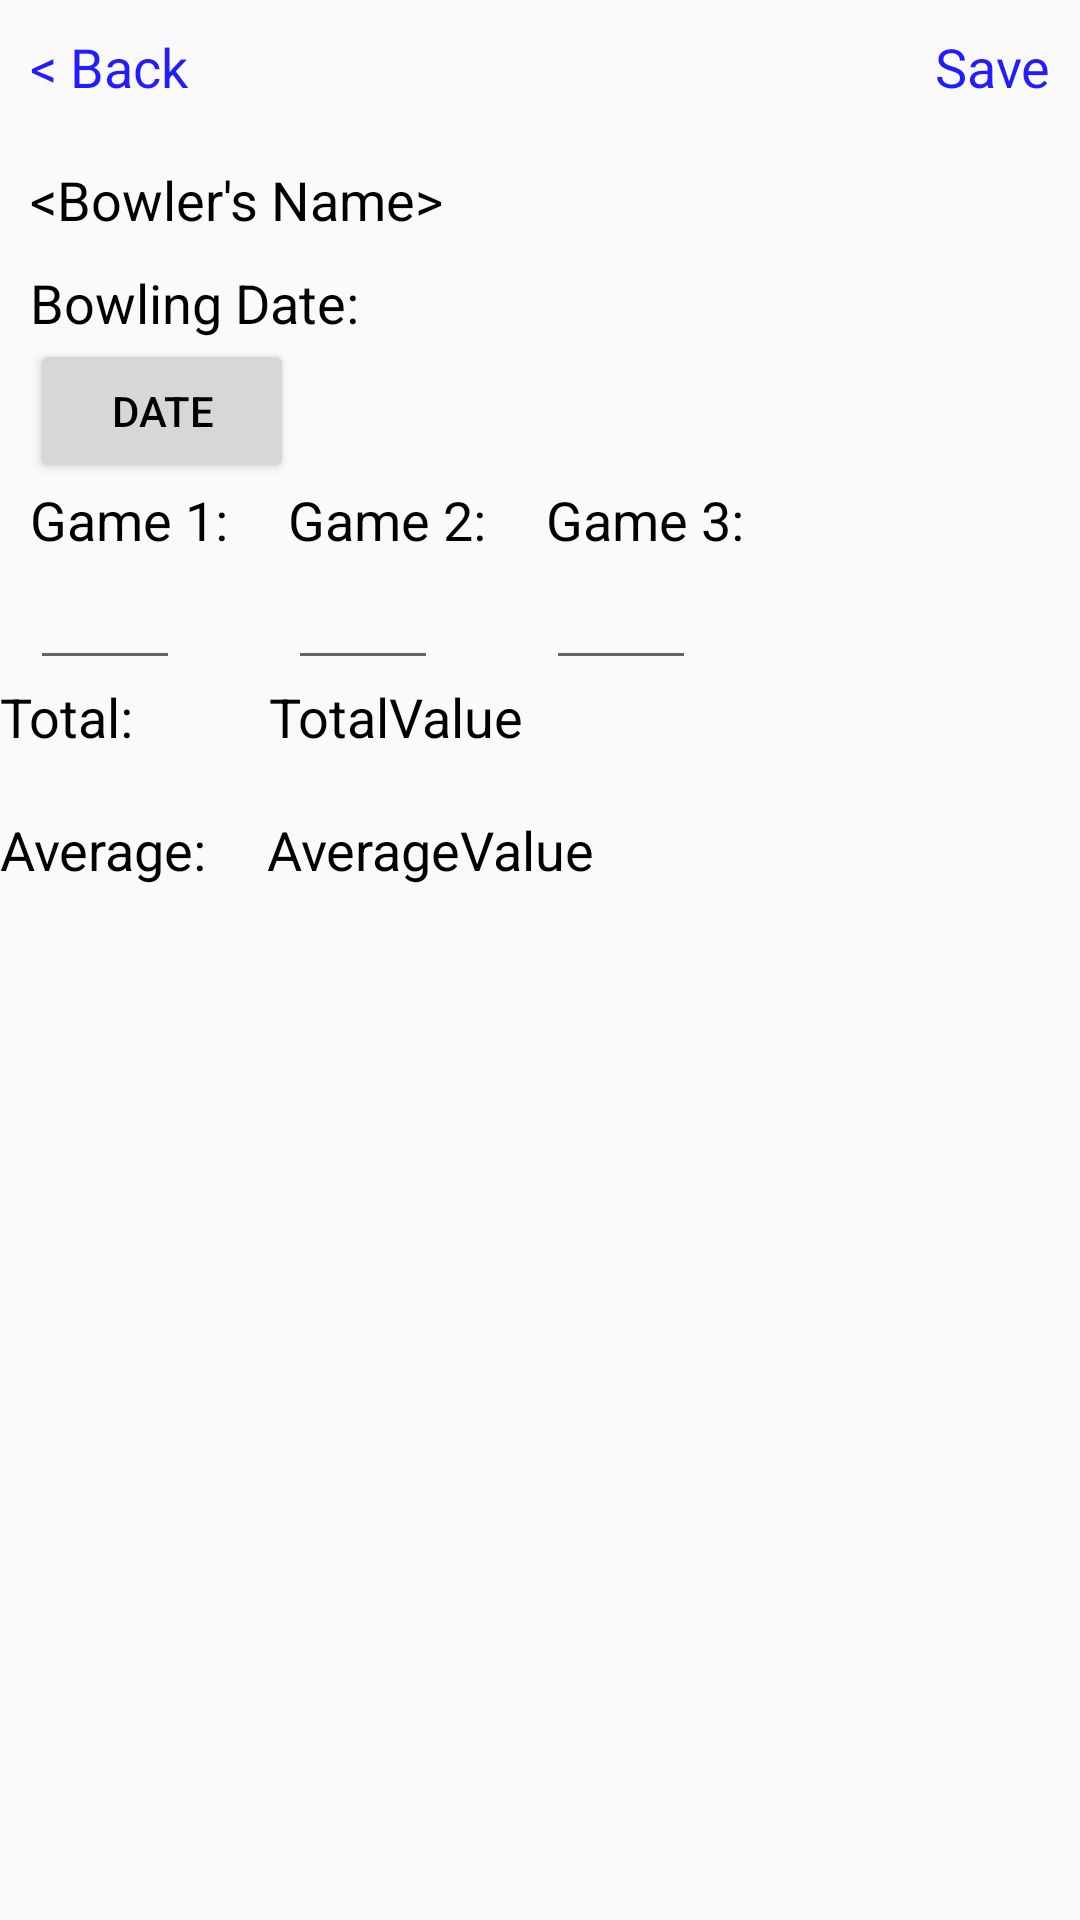

Reconstruct the res/layout file that produces this screen, plus the resources it refers to.
<!-- AndroidManifest.xml: application theme AppBaseTheme -->
<!-- res/layout/add_score_layout.xml -->
<?xml version="1.0" encoding="utf-8"?>
<LinearLayout xmlns:android="http://schemas.android.com/apk/res/android"
    android:layout_width="match_parent"
    android:layout_height="match_parent"
    android:orientation="vertical" >

    <LinearLayout
        android:layout_width="fill_parent"
        android:layout_height="wrap_content"
        android:layout_marginBottom="10dp"
        android:layout_marginTop="10dp">

        <TextView
            android:layout_width="wrap_content"
            android:layout_height="wrap_content"
            android:textAppearance="?android:attr/textAppearanceMedium"
            android:text="&lt; Back"
            android:textColor="#231CFF"
            android:layout_weight="1"
            android:layout_marginLeft="10dp"
            android:id="@+id/tvCancelBtn" />

        <TextView
            android:layout_width="wrap_content"
            android:layout_height="wrap_content"
            android:textAppearance="?android:attr/textAppearanceMedium"
            android:text="Save"
            android:layout_weight="1"
            android:gravity="right"
            android:layout_marginRight="10dp"
            android:textColor="#231CFF"
            android:id="@+id/tvSaveBtn" />

    </LinearLayout>

    <TextView
        android:id="@+id/tvBName"
        android:layout_width="wrap_content"
        android:layout_height="wrap_content"
        android:layout_marginLeft="10dp"
        android:layout_marginTop="10dp"
        android:layout_marginBottom="10dp"
        android:text="&lt;Bowler's Name&gt;"
        android:textAppearance="?android:attr/textAppearanceMedium"
        android:textColor="#000000" />

    <TextView
        android:id="@+id/tvBDate"
        android:layout_width="wrap_content"
        android:layout_height="wrap_content"
        android:layout_marginLeft="10dp"
        android:text="@string/BowlingDate"
        android:textAppearance="?android:attr/textAppearanceMedium"
        android:textColor="#000000" />

    <Button
        android:id="@+id/btnDate"
        android:layout_width="wrap_content"
        android:layout_height="wrap_content"
        android:layout_marginLeft="10dp"
        android:text="Date" 
        android:onClick="showDatePickerDialog"/>

    <LinearLayout
        android:orientation="horizontal"
        android:layout_width="wrap_content"
        android:layout_height="wrap_content">

        <LinearLayout
            android:orientation="vertical"
            android:layout_width="wrap_content"
            android:layout_height="wrap_content"
            android:layout_marginLeft="10dp"
            >

            <TextView
                android:id="@+id/tvScore1"
                android:layout_width="wrap_content"
                android:layout_height="wrap_content"
                android:text="@string/Game1"
                android:textAppearance="?android:attr/textAppearanceMedium"
                android:textColor="#000000" />

            <EditText
                android:id="@+id/editTextScore1"
                android:layout_width="wrap_content"
                android:layout_height="wrap_content"
                android:inputType="number"
                android:width="50dp" >

            </EditText>

        </LinearLayout>

        <LinearLayout
            android:orientation="vertical"
            android:layout_width="wrap_content"
            android:layout_height="wrap_content"
            android:layout_marginLeft="20dp"
            >

            <TextView
                android:id="@+id/tvScore2"
                android:layout_width="wrap_content"
                android:layout_height="wrap_content"
                android:text="@string/Game2"
                android:textAppearance="?android:attr/textAppearanceMedium"
                android:textColor="#000000" />

            <EditText
                android:id="@+id/editTextScore2"
                android:layout_width="wrap_content"
                android:layout_height="wrap_content"
                android:inputType="number"
                android:width="50dp" />
        </LinearLayout>

        <LinearLayout
            android:orientation="vertical"
            android:layout_width="wrap_content"
            android:layout_height="wrap_content"
            android:layout_marginLeft="20dp"
            >

            <TextView
                android:id="@+id/tvScore3"
                android:layout_width="wrap_content"
                android:layout_height="wrap_content"
                android:text="@string/Game3"
                android:textAppearance="?android:attr/textAppearanceMedium"
                android:textColor="#000000" />

            <EditText
                android:id="@+id/editTextScore3"
                android:layout_width="wrap_content"
                android:layout_height="wrap_content"
                android:ems="10"
                android:inputType="number"
                android:width="50dp" />
        </LinearLayout>
    </LinearLayout>

    <LinearLayout
        android:layout_width="wrap_content"
        android:layout_height="wrap_content" >

        <TextView
            android:id="@+id/tvTotal1"
            android:layout_width="wrap_content"
            android:layout_height="wrap_content"
            android:text="Total:"
            android:textAppearance="?android:attr/textAppearanceMedium"
            android:textColor="#000000" />

        <TextView
            android:id="@+id/tvTotalValue"
            android:layout_width="wrap_content"
            android:layout_height="wrap_content"
            android:layout_marginLeft="45dp"
            android:text="TotalValue"
            android:textAppearance="?android:attr/textAppearanceMedium"
            android:textColor="#000000" />
    
    </LinearLayout>
    
    <LinearLayout
        android:layout_width="wrap_content"
        android:layout_height="wrap_content" >
    
        <TextView
            android:id="@+id/tvAverage"
            android:layout_width="wrap_content"
            android:layout_height="wrap_content"
            android:layout_marginTop="20dp"
            android:text="Average:"
            android:textAppearance="?android:attr/textAppearanceMedium"
            android:textColor="#000000" />

        <TextView
            android:id="@+id/tvAverageValue"
            android:layout_width="wrap_content"
            android:layout_height="wrap_content"
            android:layout_marginLeft="20dp"
            android:layout_marginTop="20dp"
            android:text="AverageValue"
            android:textAppearance="?android:attr/textAppearanceMedium"
            android:textColor="#000000" />
    
    </LinearLayout>

</LinearLayout>
<!-- resources referenced by this layout -->
<resources>
  <string name="BowlingDate">Bowling Date:</string>
  <string name="Game1">Game 1:</string>
  <string name="Game2">Game 2:</string>
  <string name="Game3">Game 3:</string>
  <style name="AppBaseTheme" parent="Theme.AppCompat.Light">
          <item name="android:textColorPrimary">#000000</item>
          
      </style>
</resources>
